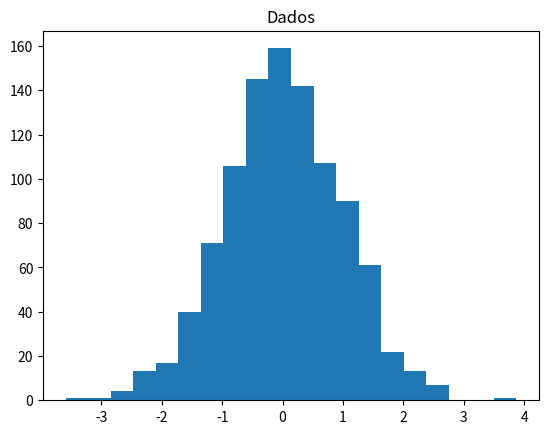
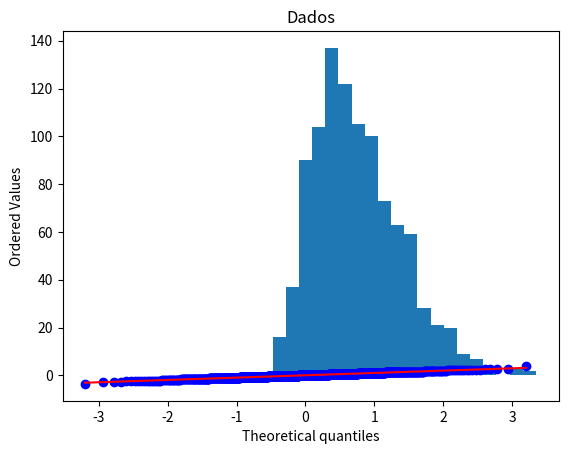
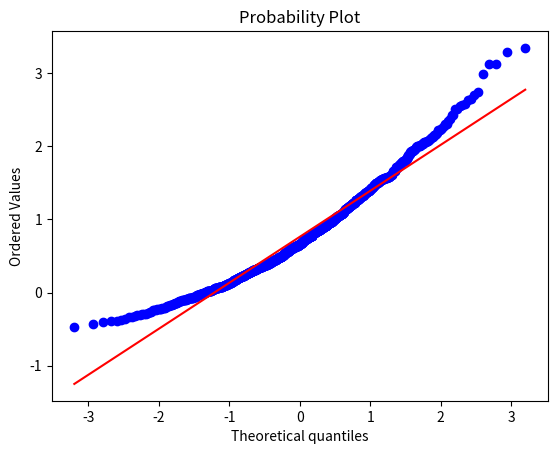

Recreate these plots in Python, in order.
# Teste distribuição normal

# Importação das bibliotecas: matplotlib para geração de gráficos
from scipy import stats
from scipy.stats import norm, skewnorm
import matplotlib.pyplot as plt

# Criação de uma variável com dados em uma distribuição normal com a função rvs (100 elementos)
dados = norm.rvs(size = 1000)
dados

#histograma
plt.hist(dados, bins = 20)
plt.title('Dados')

# Geração de gráfico para verificar se a distribuição é normal
fig, ax = plt.subplots()
stats.probplot(dados, fit=True,   plot=ax)
plt.show()

# Execução do teste de Shapiro
#segundo argumento é o valor de p, não há como rejeitar a hipótese nula
stats.shapiro(dados)

dados2 = skewnorm.rvs(4, size=1000)

#histograma
plt.hist(dados2, bins = 20)
plt.title('Dados')

# Geração de gráfico para verificar se a distribuição é normal
fig, ax = plt.subplots()
stats.probplot(dados2, fit=True,   plot=ax)
plt.show()

stats.shapiro(dados2)

